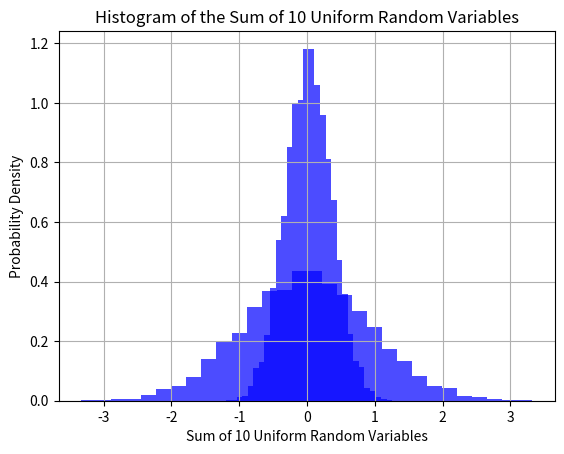

Write Python code to recreate this figure.
import numpy as np
import matplotlib.pyplot as plt

n = 10
results = []
mus = []
for i in range(1,10000):
    muestras_uniformes = np.random.uniform(low=-0.5,high=0.5, size= n)
    results.append(sum(muestras_uniformes))

    # if i % 100 == 0:
    #     mus.append(sum(results)/100)
standardized_values = [(x - n * np.mean(results)) / (np.var(results) * np.sqrt(n)) for x in results]
print(np.mean(mus))
print(np.std(mus))

plt.hist(mus, bins=30, density=True, alpha=0.7, color='blue')
plt.xlabel('Mean of Experiments')
plt.ylabel('Probability Density')
plt.title('Histogram of Means for Every 100 Iterations')
plt.grid(True)
plt.show()

plt.hist(standardized_values, bins=30, density=True, alpha=0.7, color='blue')
plt.xlabel('Standardized Values')
plt.ylabel('Probability Density')
plt.title('Histogram of Standardized Values')
plt.grid(True)
plt.show()

plt.hist(results, bins=30, density=True, alpha=0.7, color='blue')
plt.xlabel('Sum of 10 Uniform Random Variables')
plt.ylabel('Probability Density')
plt.title('Histogram of the Sum of 10 Uniform Random Variables')
plt.grid(True)
plt.show()


def ej4():
    results = []
    for n in range(1, 10001):
        muestras_uniformes = np.random.uniform(low=-0.5, high=0.5, size=n)
        results.append(sum(muestras_uniformes)/n)

        plt.hist(results, bins=30, density=True, alpha=0.7, color='blue')
        plt.xlabel('Sum of 10 Uniform Random Variables')
        plt.ylabel('Probability Density')
        plt.title('Histogram of the Sum of 10 Uniform Random Variables')
        plt.grid(True)
        plt.show()
# ej4()

def ej5():
    results = []
    for _ in range(1, 10001):
        muestras_uniformes = np.random.uniform(low=0, high=1, size=1)
        x = -(np.log(1-muestras_uniformes)/2)

    plt.hist(results, bins=30, density=True, alpha=0.7, color='blue')
    plt.xlabel('Sum of 10 Uniform Random Variables')
    plt.ylabel('Probability Density')
    plt.title('Histogram of the Sum of 10 Uniform Random Variables')
    plt.grid(True)
    plt.show()
ej5()
